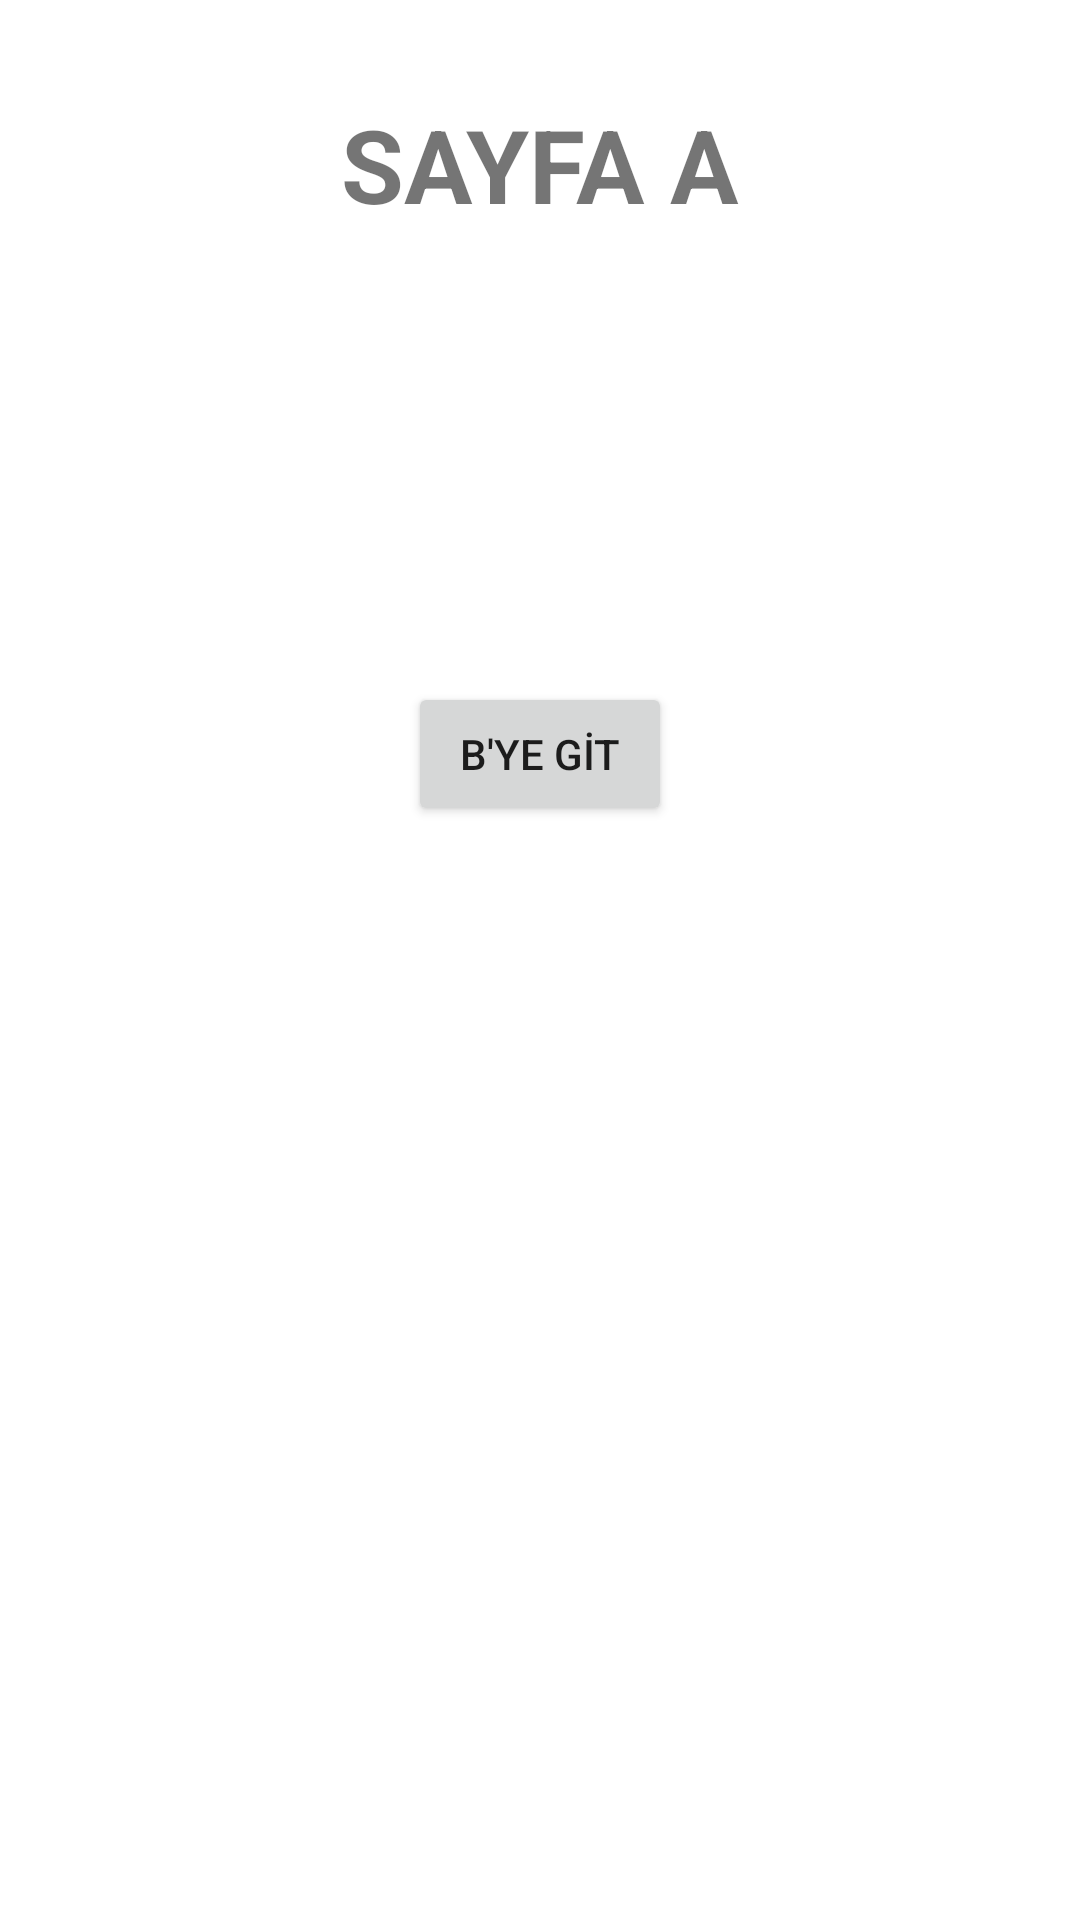

Write the Android layout XML for this screen, with the resource values it uses.
<!-- AndroidManifest.xml: application theme Theme.Nav_Comp_Odev4 -->
<!-- res/layout/fragment_sayfa_a.xml -->
<?xml version="1.0" encoding="utf-8"?>
<androidx.constraintlayout.widget.ConstraintLayout xmlns:android="http://schemas.android.com/apk/res/android"
    xmlns:app="http://schemas.android.com/apk/res-auto"
    xmlns:tools="http://schemas.android.com/tools"
    android:layout_width="match_parent"
    android:layout_height="match_parent"
    tools:context=".SayfaAFragment">

    <TextView
        android:id="@+id/textView6"
        android:layout_width="wrap_content"
        android:layout_height="wrap_content"
        android:layout_marginTop="32dp"
        android:text="SAYFA A"
        android:textSize="34sp"
        android:textStyle="bold"
        app:layout_constraintEnd_toEndOf="parent"
        app:layout_constraintHorizontal_bias="0.5"
        app:layout_constraintStart_toStartOf="parent"
        app:layout_constraintTop_toTopOf="parent" />

    <Button
        android:id="@+id/buttonAdanBgit"
        android:layout_width="wrap_content"
        android:layout_height="wrap_content"
        android:layout_marginTop="150dp"
        android:text="B'YE GİT"
        app:layout_constraintEnd_toEndOf="parent"
        app:layout_constraintHorizontal_bias="0.5"
        app:layout_constraintStart_toStartOf="parent"
        app:layout_constraintTop_toBottomOf="@+id/textView6" />
</androidx.constraintlayout.widget.ConstraintLayout>
<!-- resources referenced by this layout -->
<resources>
  <style name="Theme.Nav_Comp_Odev4" parent="Theme.MaterialComponents.DayNight.DarkActionBar">
          
          <item name="colorPrimary">@color/purple_500</item>
          <item name="colorPrimaryVariant">@color/purple_700</item>
          <item name="colorOnPrimary">@color/white</item>
          
          <item name="colorSecondary">@color/teal_200</item>
          <item name="colorSecondaryVariant">@color/teal_700</item>
          <item name="colorOnSecondary">@color/black</item>
          
          <item name="android:statusBarColor" tools:targetApi="l">?attr/colorPrimaryVariant</item>
          
      </style>
  <!-- not gathered from this repository: default colours our renderer supplied (Android Studio template values) -->
  <color name="purple_500">#FF6200EE</color>
  <color name="purple_700">#FF3700B3</color>
  <color name="teal_200">#FF03DAC5</color>
  <color name="teal_700">#FF018786</color>
  <color name="black">#FF000000</color>
  <color name="white">#FFFFFFFF</color>
</resources>
